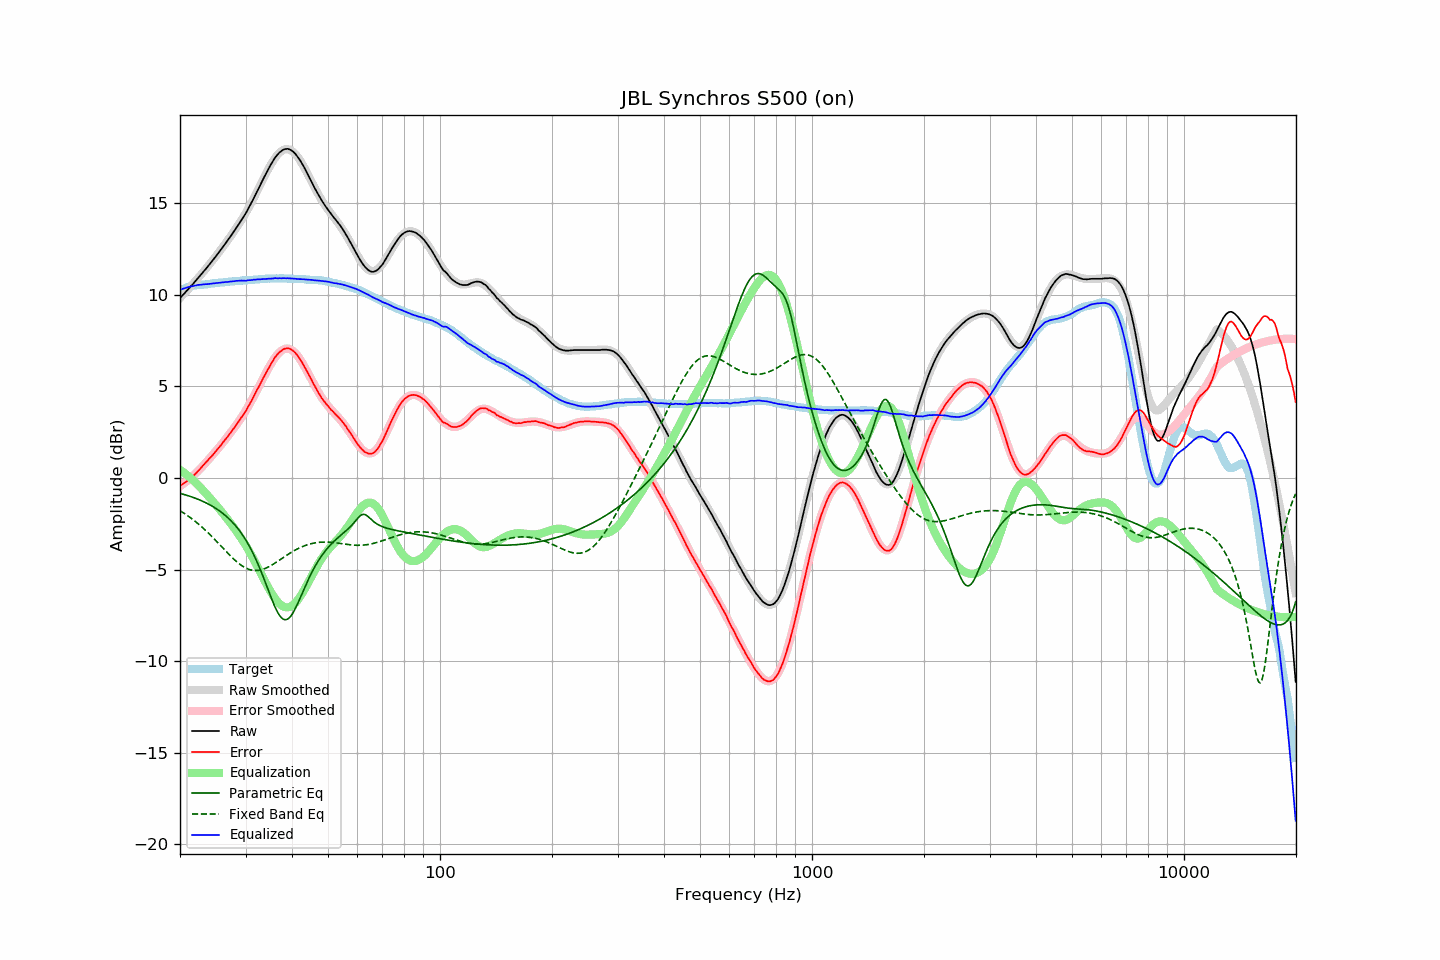

The data file committed next to this chart (first rows):
frequency, raw, error, smoothed, error_smoothed, equalization, parametric_eq, fixed_band_eq, equalized_raw, equalized_smoothed, target
20.00, 9.83, -0.43, 9.83, -0.45, 0.45, -0.84, -1.79, 10.28, 10.28, 10.25
20.20, 9.92, -0.38, 9.92, -0.39, 0.39, -0.86, -1.84, 10.30, 10.31, 10.29
20.40, 10.02, -0.31, 10.01, -0.32, 0.32, -0.89, -1.90, 10.34, 10.34, 10.33
20.61, 10.11, -0.26, 10.11, -0.26, 0.26, -0.91, -1.95, 10.36, 10.36, 10.36
20.81, 10.21, -0.19, 10.20, -0.19, 0.19, -0.94, -2.01, 10.40, 10.39, 10.40
21.02, 10.30, -0.14, 10.30, -0.12, 0.12, -0.97, -2.07, 10.41, 10.42, 10.44
21.23, 10.40, -0.06, 10.40, -0.04, 0.04, -0.99, -2.13, 10.44, 10.44, 10.46
21.44, 10.50, 0.02, 10.49, 0.03, -0.03, -1.02, -2.20, 10.47, 10.46, 10.48
21.66, 10.59, 0.09, 10.59, 0.11, -0.11, -1.05, -2.27, 10.48, 10.48, 10.50
21.87, 10.69, 0.18, 10.69, 0.19, -0.19, -1.09, -2.33, 10.50, 10.50, 10.51
22.09, 10.79, 0.26, 10.79, 0.27, -0.27, -1.12, -2.40, 10.52, 10.52, 10.53
22.31, 10.90, 0.36, 10.89, 0.36, -0.36, -1.15, -2.48, 10.54, 10.54, 10.54
22.54, 11.00, 0.45, 11.00, 0.45, -0.45, -1.19, -2.55, 10.55, 10.55, 10.55
22.76, 11.10, 0.54, 11.10, 0.54, -0.54, -1.23, -2.63, 10.56, 10.56, 10.56
22.99, 11.21, 0.65, 11.20, 0.64, -0.64, -1.27, -2.71, 10.57, 10.57, 10.56
23.22, 11.31, 0.74, 11.31, 0.73, -0.73, -1.31, -2.78, 10.57, 10.57, 10.56
23.45, 11.42, 0.84, 11.41, 0.83, -0.83, -1.35, -2.87, 10.59, 10.58, 10.57
23.69, 11.52, 0.93, 11.52, 0.93, -0.93, -1.39, -2.95, 10.59, 10.59, 10.58
23.92, 11.63, 1.04, 11.63, 1.03, -1.03, -1.44, -3.04, 10.60, 10.60, 10.59
24.16, 11.74, 1.13, 11.74, 1.13, -1.13, -1.49, -3.12, 10.61, 10.61, 10.61
24.40, 11.85, 1.22, 11.85, 1.23, -1.23, -1.54, -3.21, 10.62, 10.62, 10.63
24.65, 11.96, 1.33, 11.96, 1.33, -1.33, -1.59, -3.30, 10.62, 10.63, 10.63
24.89, 12.07, 1.43, 12.07, 1.43, -1.43, -1.64, -3.39, 10.64, 10.64, 10.64
25.14, 12.19, 1.54, 12.19, 1.54, -1.54, -1.70, -3.48, 10.65, 10.65, 10.65
25.39, 12.30, 1.64, 12.30, 1.64, -1.64, -1.76, -3.58, 10.66, 10.66, 10.66
25.65, 12.42, 1.74, 12.42, 1.75, -1.75, -1.82, -3.67, 10.67, 10.67, 10.68
25.91, 12.54, 1.86, 12.54, 1.86, -1.86, -1.89, -3.76, 10.68, 10.68, 10.67
26.16, 12.66, 1.98, 12.65, 1.97, -1.97, -1.96, -3.86, 10.69, 10.69, 10.68
26.43, 12.78, 2.08, 12.77, 2.08, -2.08, -2.03, -3.95, 10.70, 10.70, 10.69
26.69, 12.90, 2.20, 12.90, 2.19, -2.19, -2.11, -4.04, 10.71, 10.70, 10.70
26.96, 13.02, 2.30, 13.02, 2.31, -2.31, -2.19, -4.13, 10.71, 10.71, 10.72
27.23, 13.15, 2.42, 13.14, 2.42, -2.42, -2.27, -4.22, 10.73, 10.72, 10.73
27.50, 13.27, 2.53, 13.27, 2.54, -2.54, -2.36, -4.31, 10.73, 10.73, 10.74
27.77, 13.40, 2.66, 13.39, 2.65, -2.65, -2.45, -4.39, 10.75, 10.74, 10.74
28.05, 13.52, 2.76, 13.52, 2.77, -2.77, -2.55, -4.47, 10.75, 10.75, 10.75
28.33, 13.66, 2.91, 13.65, 2.89, -2.89, -2.65, -4.55, 10.77, 10.75, 10.75
28.62, 13.79, 3.03, 13.78, 3.02, -3.02, -2.76, -4.63, 10.77, 10.76, 10.76
28.90, 13.92, 3.15, 13.91, 3.14, -3.14, -2.88, -4.70, 10.77, 10.77, 10.77
29.19, 14.06, 3.29, 14.05, 3.28, -3.28, -3.00, -4.76, 10.78, 10.78, 10.77
29.48, 14.19, 3.39, 14.19, 3.41, -3.41, -3.12, -4.82, 10.78, 10.78, 10.79
29.78, 14.33, 3.53, 14.34, 3.55, -3.55, -3.26, -4.87, 10.78, 10.79, 10.79
30.08, 14.47, 3.66, 14.49, 3.69, -3.69, -3.40, -4.92, 10.77, 10.80, 10.80
30.38, 14.63, 3.84, 14.64, 3.84, -3.84, -3.54, -4.96, 10.79, 10.80, 10.80
30.68, 14.80, 3.98, 14.80, 3.99, -3.99, -3.70, -4.99, 10.80, 10.81, 10.82
30.99, 14.96, 4.14, 14.97, 4.15, -4.15, -3.86, -5.02, 10.81, 10.82, 10.81
31.30, 15.13, 4.30, 15.13, 4.31, -4.31, -4.03, -5.04, 10.81, 10.82, 10.82
31.61, 15.31, 4.48, 15.30, 4.47, -4.47, -4.21, -5.05, 10.83, 10.83, 10.83
31.93, 15.47, 4.64, 15.48, 4.64, -4.64, -4.40, -5.05, 10.83, 10.84, 10.84
32.24, 15.66, 4.83, 15.66, 4.81, -4.81, -4.60, -5.05, 10.85, 10.84, 10.83
32.57, 15.83, 4.98, 15.83, 4.98, -4.98, -4.80, -5.04, 10.84, 10.85, 10.85
32.89, 16.01, 5.15, 16.01, 5.16, -5.16, -5.01, -5.02, 10.85, 10.86, 10.86
33.22, 16.19, 5.32, 16.19, 5.33, -5.33, -5.23, -5.00, 10.86, 10.86, 10.87
33.55, 16.37, 5.50, 16.37, 5.50, -5.50, -5.45, -4.97, 10.87, 10.87, 10.87
33.89, 16.54, 5.66, 16.54, 5.67, -5.67, -5.68, -4.94, 10.87, 10.88, 10.88
34.23, 16.71, 5.82, 16.71, 5.83, -5.83, -5.91, -4.90, 10.87, 10.88, 10.89
34.57, 16.88, 5.99, 16.88, 5.99, -5.99, -6.14, -4.86, 10.88, 10.89, 10.89
34.92, 17.04, 6.15, 17.04, 6.15, -6.15, -6.37, -4.81, 10.89, 10.89, 10.89
35.27, 17.19, 6.29, 17.19, 6.29, -6.29, -6.60, -4.76, 10.89, 10.90, 10.89
35.62, 17.33, 6.43, 17.33, 6.43, -6.43, -6.82, -4.71, 10.89, 10.90, 10.90
35.97, 17.48, 6.58, 17.46, 6.56, -6.56, -7.02, -4.65, 10.92, 10.90, 10.90
... 635 more rows
